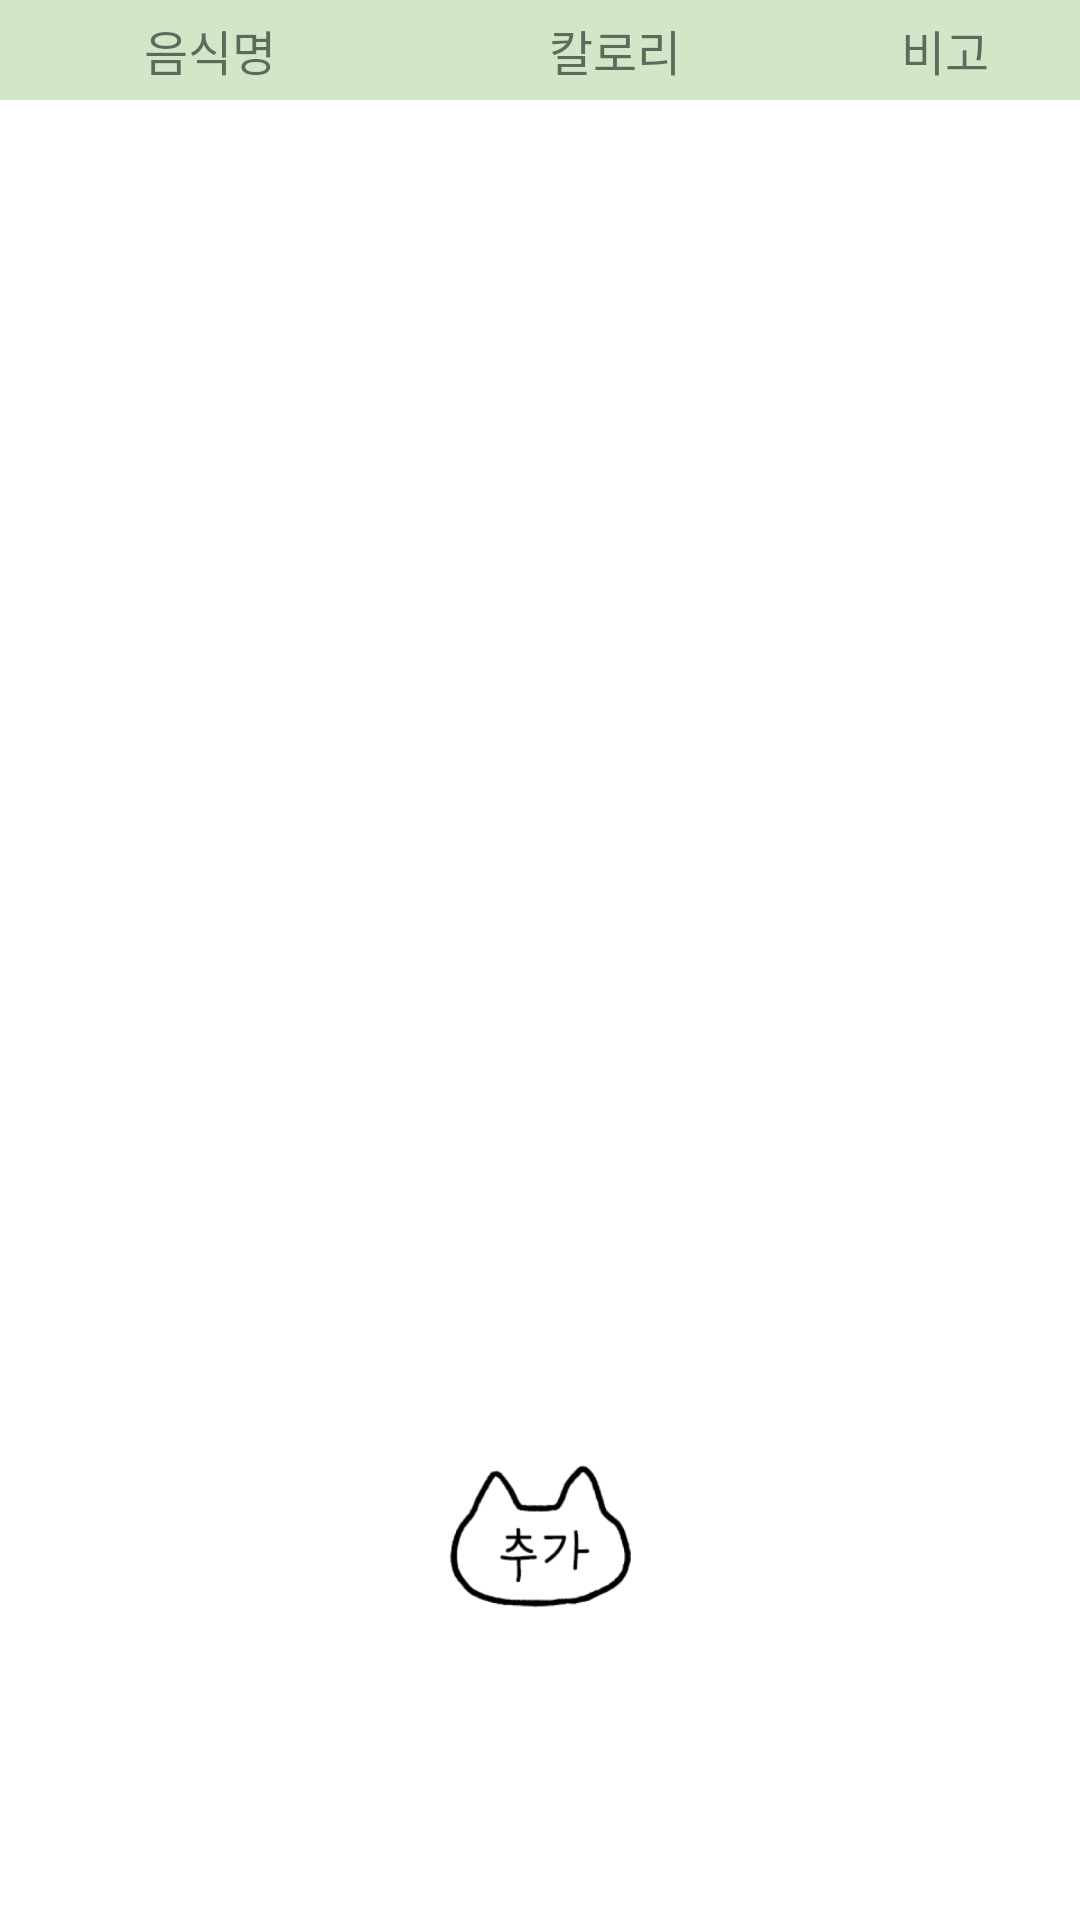

Write the Android layout XML for this screen, with the resource values it uses.
<!-- AndroidManifest.xml: application theme MainTheme -->
<!-- res/layout/fragment_cal_breakfast.xml -->
<?xml version="1.0" encoding="utf-8"?>
<FrameLayout xmlns:android="http://schemas.android.com/apk/res/android"
    xmlns:tools="http://schemas.android.com/tools"
    android:layout_width="match_parent"
    android:layout_height="match_parent"
    android:orientation="vertical"
    android:background="#fff"
    tools:context=".CalBreakfast">

    
    <LinearLayout
        android:layout_width="match_parent"
        android:layout_height="wrap_content"
        android:background="#fff"
        android:orientation="vertical">

        <LinearLayout
            android:layout_width="match_parent"
            android:layout_height="match_parent"
            android:orientation="horizontal">

            <TextView
                android:id="@+id/textView7"
                android:layout_width="140dp"
                android:background="#d2e7c8"
                android:layout_height="wrap_content"
                android:padding="5dp"
                android:textSize="16dp"
                android:gravity="center_horizontal"
                android:text="음식명" />

            <TextView
                android:id="@+id/textView9"
                android:layout_width="110dp"
                android:background="#d2e7c8"
                android:layout_height="wrap_content"
                android:padding="5dp"
                android:textSize="16dp"
                android:gravity="center_horizontal"
                android:layout_weight="1"
                android:text="칼로리" />

            <TextView
                android:id="@+id/textView8"
                android:layout_width="70dp"
                android:background="#d2e7c8"
                android:layout_height="wrap_content"
                android:padding="5dp"
                android:textSize="16dp"
                android:gravity="center_horizontal"
                android:layout_weight="1"
                android:text="비고" />
        </LinearLayout>

        <ListView
            android:id="@+id/list_food"
            android:layout_width="match_parent"
            android:layout_height="425dp"></ListView>

        <ImageButton
            android:id="@+id/btn_fplus"
            android:layout_width="100dp"
            android:layout_height="wrap_content"
            android:layout_gravity="center_horizontal"
            android:background="@android:color/transparent"
            android:src="@mipmap/btn_plus_foreground"
            android:text="추가" />

    </LinearLayout>
</FrameLayout>
<!-- resources referenced by this layout -->
<resources>
  <!-- mipmap btn_plus_foreground: png bitmap (mipmap-xxxhdpi, 17336 bytes) -->
  <style name="MainTheme" parent="Theme.AppCompat.Light.DarkActionBar">
           <item name="windowActionBar">true</item>
           <item name="windowNoTitle">false</item>
           <item name="colorPrimary">#5f9f7a</item>
           <item name="colorPrimaryDark">#000</item>
           <item name="colorAccent">#ffb927</item>
       </style>
</resources>
